Run: headless pygame with SDL's dummy video driver; simulated clock (each Clock.tick advances the game by its frame time, no real sleeping); random seed 0; keys injected as events and as key.get_pressed() state; mouse plan: one left click at the window centre at the start of phase 2, then a move to the lower-right quarter at the start of phase 3.
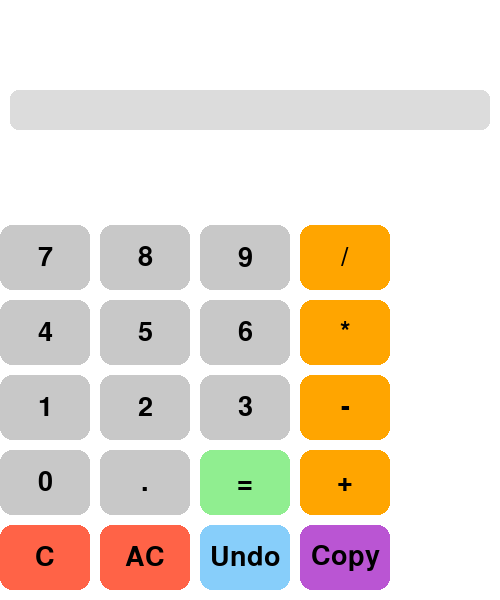
Frame 1 of 4 · flips 1–60 · no input
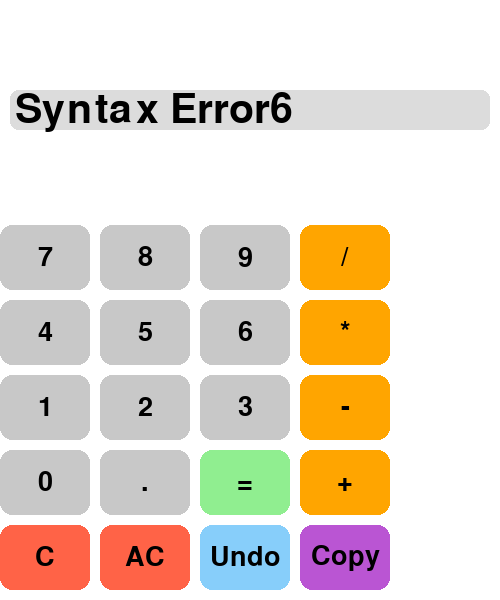
Frame 2 of 4 · flips 61–180 · clicked the window centre · tapped SPACE, RETURN · held RIGHT (→), D
Frame 3 of 4 · flips 181–300 · moved the mouse to the lower-right quarter · held DOWN (↓), S · screen unchanged from frame 2, image omitted
Frame 4 of 4 · flips 301–420 · held LEFT (←), A, UP (↑), W · screen unchanged from frame 3, image omitted

The pygame program that drew these frames:

import pygame
import sys

# Initialize Pygame
pygame.init()

# Screen settings (BIGGER SIZE + RESIZABLE)
WIDTH, HEIGHT = 500, 600
screen = pygame.display.set_mode((WIDTH, HEIGHT), pygame.RESIZABLE)
pygame.display.set_caption("Broken Calculator")

# Now safe to init clipboard
pygame.scrap.init()

# Colors
WHITE = (255, 255, 255)
LIGHT_GRAY = (220, 220, 220)
GRAY = (200, 200, 200)
DARK_GRAY = (100, 100, 100)
BLACK = (0, 0, 0)
BLUE = (135, 206, 250)
ORANGE = (255, 165, 0)
RED = (255, 99, 71)
GREEN = (144, 238, 144)
PURPLE = (186, 85, 211)

# Fonts (Bigger for input, smaller for buttons)
font = pygame.font.SysFont(None, 60)  # Bigger font for current input
button_font = pygame.font.SysFont(None, 40)  # Smaller font for button text
small_font = pygame.font.SysFont(None, 35)

# Calculator state
current_input = ""
history = []

# Buttons (label, position)
buttons = [
    ('7', (0, 1)), ('8', (1, 1)), ('9', (2, 1)), ('/', (3, 1)),
    ('4', (0, 2)), ('5', (1, 2)), ('6', (2, 2)), ('*', (3, 2)),
    ('1', (0, 3)), ('2', (1, 3)), ('3', (2, 3)), ('-', (3, 3)),
    ('0', (0, 4)), ('.', (1, 4)), ('=', (2, 4)), ('+', (3, 4)),
    ('C', (0, 5)), ('AC', (1, 5)), ('Undo', (2, 5)), ('Copy', (3, 5))
]

# Function to draw the calculator interface
def draw():
    screen.fill(WHITE)
    width, height = screen.get_size()  # Get window size

    # Dynamically resize input and buttons based on window size
    button_width = width // 5  # Adjust width for smaller buttons
    button_height = height // 8  # Divide screen into 8 rows for buttons to fit better

    # Draw history
    y_offset = 20
    for item in history[-3:]:
        history_text = small_font.render(item, True, DARK_GRAY)
        screen.blit(history_text, (10, y_offset))
        y_offset += 30

    # Draw current input
    input_rect = pygame.Rect(10, 90, width - 20, 40)
    pygame.draw.rect(screen, LIGHT_GRAY, input_rect, border_radius=8)
    input_text = font.render(current_input, True, BLACK)
    screen.blit(input_text, (15, 90))

    # Draw buttons
    for (text, pos) in buttons:
        button_rect = pygame.Rect(pos[0] * button_width, pos[1] * button_height + 150, button_width - 10, button_height - 10)  # Adjust button size

        # Color buttons differently
        if text in ['+', '-', '*', '/']:
            color = ORANGE
        elif text in ['=', 'C', 'AC', 'Undo', 'Copy']:
            if text == '=':
                color = GREEN
            elif text == 'Undo':
                color = BLUE
            elif text == 'Copy':
                color = PURPLE  # Purple for Copy button
            else:
                color = RED
        else:
            color = GRAY

        pygame.draw.rect(screen, color, button_rect, border_radius=12)

        # Use the smaller font for button text
        label = button_font.render(text, True, BLACK)
        label_rect = label.get_rect(center=button_rect.center)
        screen.blit(label, label_rect)

    pygame.display.update()

# Function to copy text to clipboard
def copy_to_clipboard(text):
    pygame.scrap.put(pygame.SCRAP_TEXT, text.encode('utf-8'))

# Function to handle button clicks
def handle_click(pos):
    global current_input, history

    for (text, button_pos) in buttons:
        button_rect = pygame.Rect(button_pos[0] * (WIDTH // 5), button_pos[1] * (HEIGHT // 8) + 150, WIDTH // 5 - 10, HEIGHT // 8 - 10)
        if button_rect.collidepoint(pos):
            if text == 'C':
                current_input = current_input[:-1]  # Clear last character
            elif text == 'AC':
                current_input = ""
                history = []
            elif text == 'Undo':
                if history:
                    last_entry = history.pop()
                    if '=' in last_entry:
                        restored_expr = last_entry.split('=')[0].strip()
                        current_input = restored_expr
            elif text == 'Copy':
                if current_input:
                    copy_to_clipboard(current_input)
            elif text == '=':
                try:
                    result = str(eval(current_input))
                    history.append(f"{current_input} = {result}")
                    current_input = result
                except ZeroDivisionError:
                    current_input = "Cannot divide by zero"
                except SyntaxError:
                    current_input = "Syntax Error"
                except Exception:
                    current_input = "Error"
            elif text == '.':
                if '.' not in current_input.split(' ')[-1]:
                    current_input += text
            else:
                current_input += text

# Function to handle keyboard input
def handle_keyboard_input(event):
    global current_input

    key = event.key
    if key == pygame.K_0:
        current_input += '0'
    elif key == pygame.K_1:
        current_input += '1'
    elif key == pygame.K_2:
        current_input += '2'
    elif key == pygame.K_3:
        current_input += '3'
    elif key == pygame.K_4:
        current_input += '4'
    elif key == pygame.K_5:
        current_input += '5'
    elif key == pygame.K_6:
        current_input += '6'
    elif key == pygame.K_7:
        current_input += '7'
    elif key == pygame.K_8:
        current_input += '8'
    elif key == pygame.K_9:
        current_input += '9'
    elif key == pygame.K_PLUS or key == pygame.K_EQUALS:
        current_input += '+'
    elif key == pygame.K_MINUS:
        current_input += '-'
    elif key == pygame.K_ASTERISK:
        current_input += '*'
    elif key == pygame.K_SLASH:
        current_input += '/'
    elif key == pygame.K_PERIOD:
        if '.' not in current_input.split(' ')[-1]:
            current_input += '.'
    elif key == pygame.K_RETURN:
        handle_click((250, 450))  # Simulate "=" button click
    elif key == pygame.K_BACKSPACE:
        current_input = current_input[:-1]

# Main loop
running = True
while running:
    draw()

    for event in pygame.event.get():
        if event.type == pygame.QUIT:
            running = False
        elif event.type == pygame.MOUSEBUTTONDOWN:
            handle_click(event.pos)
        elif event.type == pygame.KEYDOWN:
            handle_keyboard_input(event)

pygame.quit()
sys.exit()
